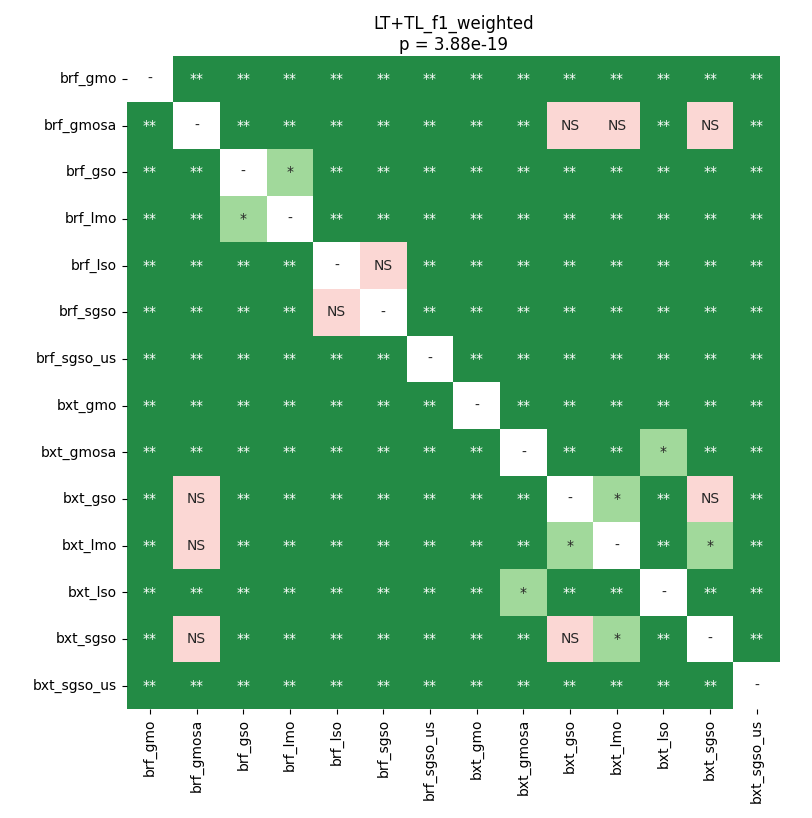

The table this chart was drawn from, first rows:
	brf_gmo	brf_gmosa	brf_gso	brf_lmo	brf_lso	brf_sgso	brf_sgso_us	bxt_gmo	bxt_gmosa	bxt_gso	bxt_lmo	bxt_lso	bxt_sgso	bxt_sgso_us
brf_gmo	1.0	0.002308	0.002308	0.002308	0.002308	0.002308	0.002308	0.002308	0.002308	0.002308	0.002308	0.002308	0.002308	0.002308
brf_gmosa	0.002308	1.0	0.002308	0.002308	0.002308	0.002308	0.002308	0.002308	0.007669	0.09686	0.6536	0.007669	0.1353	0.002308
brf_gso	0.002308	0.002308	1.0	0.03859	0.002308	0.002308	0.002308	0.004443	0.002308	0.002308	0.002308	0.002308	0.002308	0.002308
brf_lmo	0.002308	0.002308	0.03859	1.0	0.002308	0.004443	0.002308	0.004443	0.002308	0.002308	0.002308	0.002308	0.002308	0.002308
brf_lso	0.002308	0.002308	0.002308	0.002308	1.0	0.1638	0.002308	0.002308	0.002308	0.002308	0.002308	0.002308	0.002308	0.002308
brf_sgso	0.002308	0.002308	0.002308	0.004443	0.1638	1.0	0.002308	0.002308	0.002308	0.002308	0.002308	0.002308	0.002308	0.002308
brf_sgso_us	0.002308	0.002308	0.002308	0.002308	0.002308	0.002308	1.0	0.002308	0.002308	0.002308	0.002308	0.002308	0.002308	0.002308
bxt_gmo	0.002308	0.002308	0.004443	0.004443	0.002308	0.002308	0.002308	1.0	0.002308	0.002308	0.002308	0.002308	0.002308	0.002308
bxt_gmosa	0.002308	0.007669	0.002308	0.002308	0.002308	0.002308	0.002308	0.002308	1.0	0.002308	0.002308	0.02374	0.002308	0.002308
bxt_gso	0.002308	0.09686	0.002308	0.002308	0.002308	0.002308	0.002308	0.002308	0.002308	1.0	0.02962	0.002308	0.7974	0.002308
bxt_lmo	0.002308	0.6536	0.002308	0.002308	0.002308	0.002308	0.002308	0.002308	0.002308	0.02962	1.0	0.002308	0.03927	0.002308
bxt_lso	0.002308	0.007669	0.002308	0.002308	0.002308	0.002308	0.002308	0.002308	0.02374	0.002308	0.002308	1.0	0.002308	0.002308
bxt_sgso	0.002308	0.1353	0.002308	0.002308	0.002308	0.002308	0.002308	0.002308	0.002308	0.7974	0.03927	0.002308	1.0	0.002308
bxt_sgso_us	0.002308	0.002308	0.002308	0.002308	0.002308	0.002308	0.002308	0.002308	0.002308	0.002308	0.002308	0.002308	0.002308	1.0
